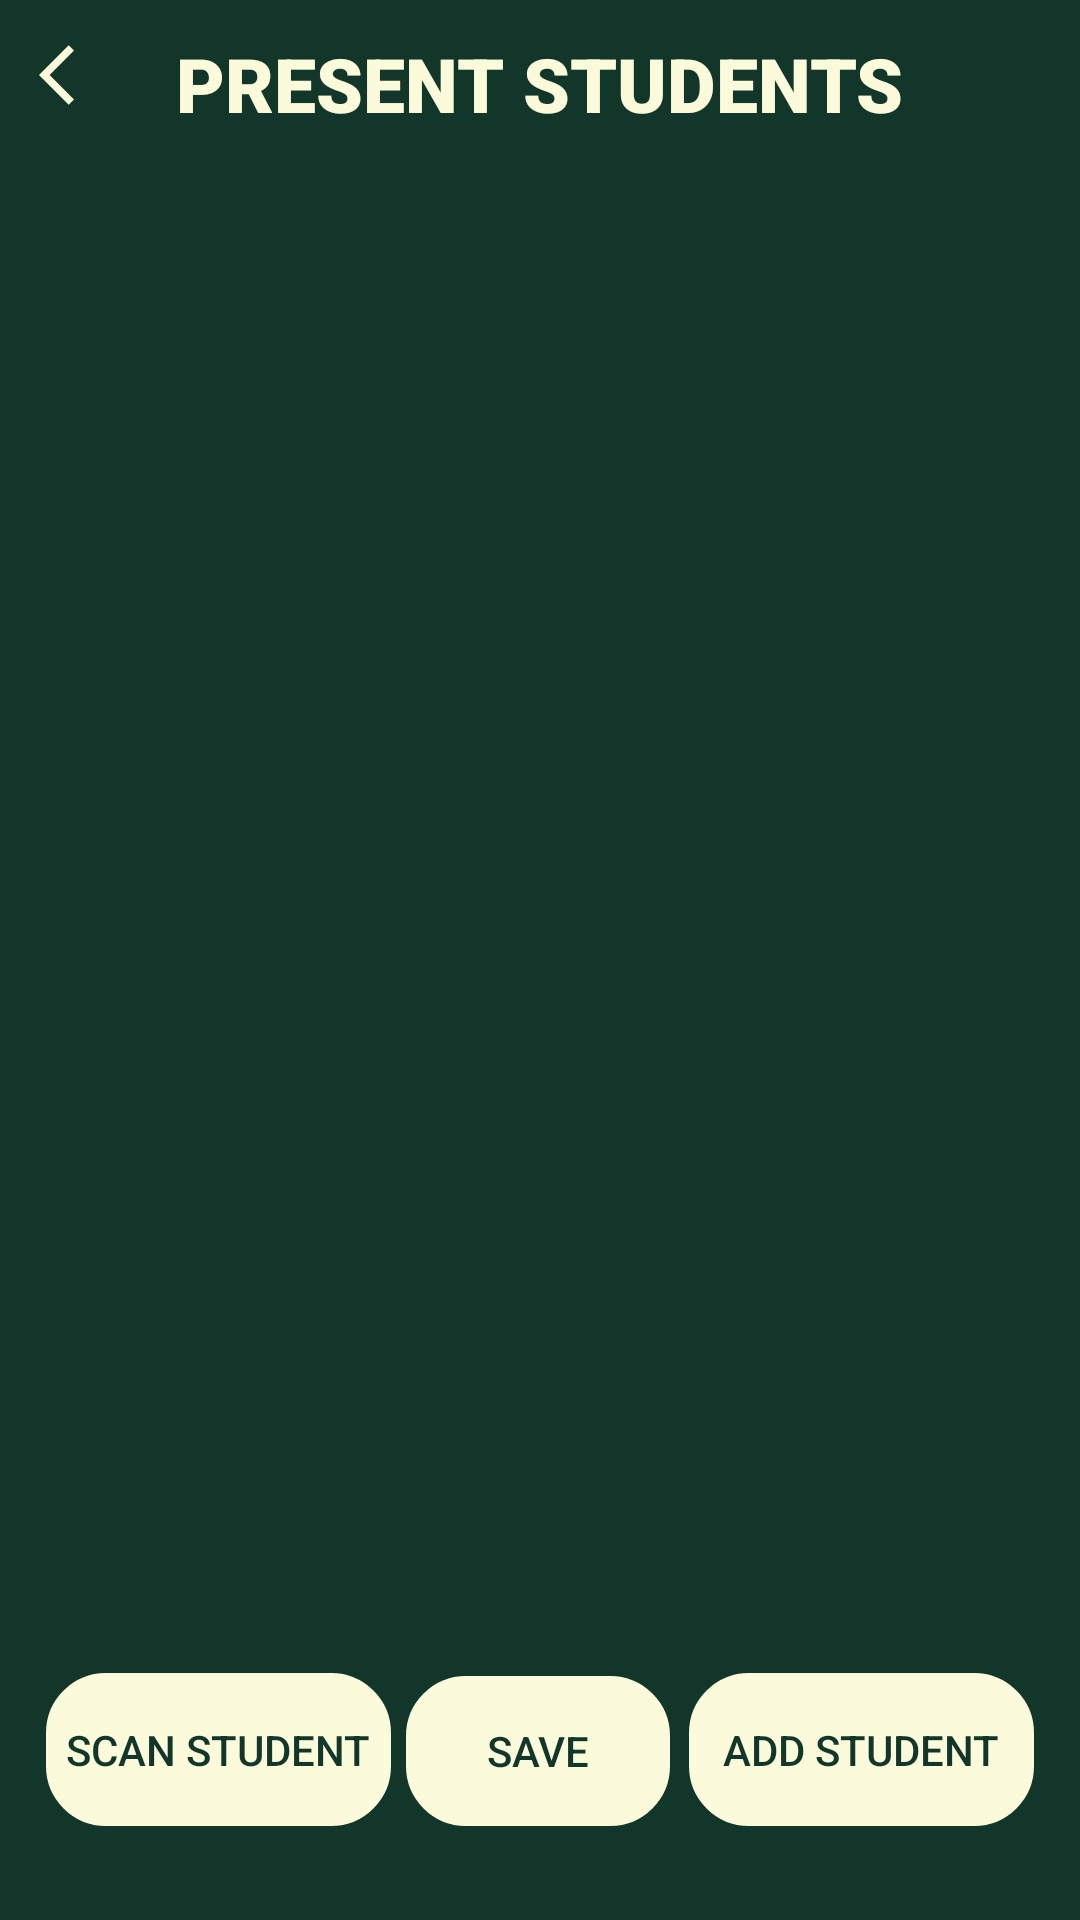

Layout XML and referenced resources for this Android screen:
<!-- AndroidManifest.xml: application theme Theme.UPUASAtt2 -->
<!-- res/layout/teacherscanner.xml -->
<?xml version="1.0" encoding="utf-8"?>
<androidx.constraintlayout.widget.ConstraintLayout xmlns:android="http://schemas.android.com/apk/res/android"
    xmlns:app="http://schemas.android.com/apk/res-auto"
    xmlns:tools="http://schemas.android.com/tools"
    android:layout_width="match_parent"
    android:layout_height="match_parent"
    android:background="#12372A"
    tools:context=".teacherScanner">


    <androidx.recyclerview.widget.RecyclerView
        android:id="@+id/recyclerView"
        android:layout_width="match_parent"
        android:layout_height="match_parent"
        android:layout_marginBottom="100sp"
        android:layout_marginTop="70sp"/>


    <Button
        android:id="@+id/scanButton"
        android:layout_width="115dp"
        android:layout_height="51dp"
        android:background="@drawable/shape_edit_text_background"
        android:backgroundTint="#FBFADA"
        android:text="Scan Student"
        android:textColor="#12372A"
        app:layout_constraintBottom_toBottomOf="parent"
        app:layout_constraintEnd_toEndOf="parent"
        app:layout_constraintHorizontal_bias="0.062"
        app:layout_constraintStart_toStartOf="parent"
        app:layout_constraintTop_toTopOf="parent"
        app:layout_constraintVertical_bias="0.947" />

    <Button
        android:id="@+id/addButton"
        android:layout_width="115dp"
        android:layout_height="51dp"
        android:background="@drawable/shape_edit_text_background"
        android:backgroundTint="#FBFADA"
        android:text="Add Student"
        android:textColor="#12372A"
        app:layout_constraintBottom_toBottomOf="parent"
        app:layout_constraintEnd_toEndOf="parent"
        app:layout_constraintHorizontal_bias="0.937"
        app:layout_constraintStart_toStartOf="parent"
        app:layout_constraintTop_toTopOf="parent"
        app:layout_constraintVertical_bias="0.947" />

    <Button
        android:id="@+id/saveButton"
        android:layout_width="wrap_content"
        android:layout_height="50sp"
        android:background="@drawable/shape_edit_text_background"
        android:backgroundTint="#FBFADA"
        android:text="SAVE"
        android:textColor="#12372A"
        app:layout_constraintBottom_toBottomOf="parent"
        app:layout_constraintEnd_toEndOf="parent"
        app:layout_constraintHorizontal_bias="0.498"
        app:layout_constraintStart_toStartOf="parent"
        app:layout_constraintTop_toTopOf="parent"
        app:layout_constraintVertical_bias="0.947" />

    <TextView
        android:id="@+id/textView3"
        android:layout_width="wrap_content"
        android:layout_height="wrap_content"
        android:fontFamily="sans-serif-black"
        android:text="PRESENT STUDENTS"
        android:textColor="#FBFADA"
        android:textSize="25sp"
        android:textStyle="bold"
        app:layout_constraintBottom_toBottomOf="parent"
        app:layout_constraintEnd_toEndOf="parent"
        app:layout_constraintStart_toStartOf="parent"
        app:layout_constraintTop_toTopOf="parent"
        app:layout_constraintVertical_bias="0.018" />

    <ImageButton
        android:id="@+id/btnBack"
        android:layout_width="50dp"
        android:layout_height="28dp"
        android:background="@drawable/shape_edit_text_background"
        android:backgroundTint="#003E6213"
        android:textAlignment="center"
        app:layout_constraintBottom_toBottomOf="parent"
        app:layout_constraintEnd_toEndOf="parent"
        app:layout_constraintHorizontal_bias="0.0"
        app:layout_constraintStart_toStartOf="parent"
        app:layout_constraintTop_toTopOf="parent"
        app:layout_constraintVertical_bias="0.018"
        app:srcCompat="@drawable/baseline_arrow_back_ios_24" />


</androidx.constraintlayout.widget.ConstraintLayout>
<!-- resources referenced by this layout -->
<resources>
  <!-- drawable baseline_arrow_back_ios_24 (drawable) -->
  <vector android:autoMirrored="true" android:height="24dp"
      android:tint="#FBFADA" android:viewportHeight="24"
      android:viewportWidth="24" android:width="24dp" xmlns:android="http://schemas.android.com/apk/res/android">
      <path android:fillColor="@android:color/white" android:pathData="M11.67,3.87L9.9,2.1 0,12l9.9,9.9 1.77,-1.77L3.54,12z"/>
  </vector>
  <!-- drawable shape_edit_text_background (drawable) -->
  <?xml version="1.0" encoding="utf-8"?>
  <shape xmlns:android="http://schemas.android.com/apk/res/android"
      android:shape="rectangle">
  
  
      <corners android:radius="15dp"/>
      <stroke android:width="10dp"
          android:color="@color/black"/>
  
  
  
  
  </shape>
  <style name="Theme.UPUASAtt2" parent="Base.Theme.UPUASAtt2" />
  <style name="Base.Theme.UPUASAtt2" parent="Theme.Design.Light.NoActionBar">
          
          
      </style>
  <!-- not gathered from this repository: default colours our renderer supplied (Android Studio template values) -->
  <color name="black">#FF000000</color>
</resources>
